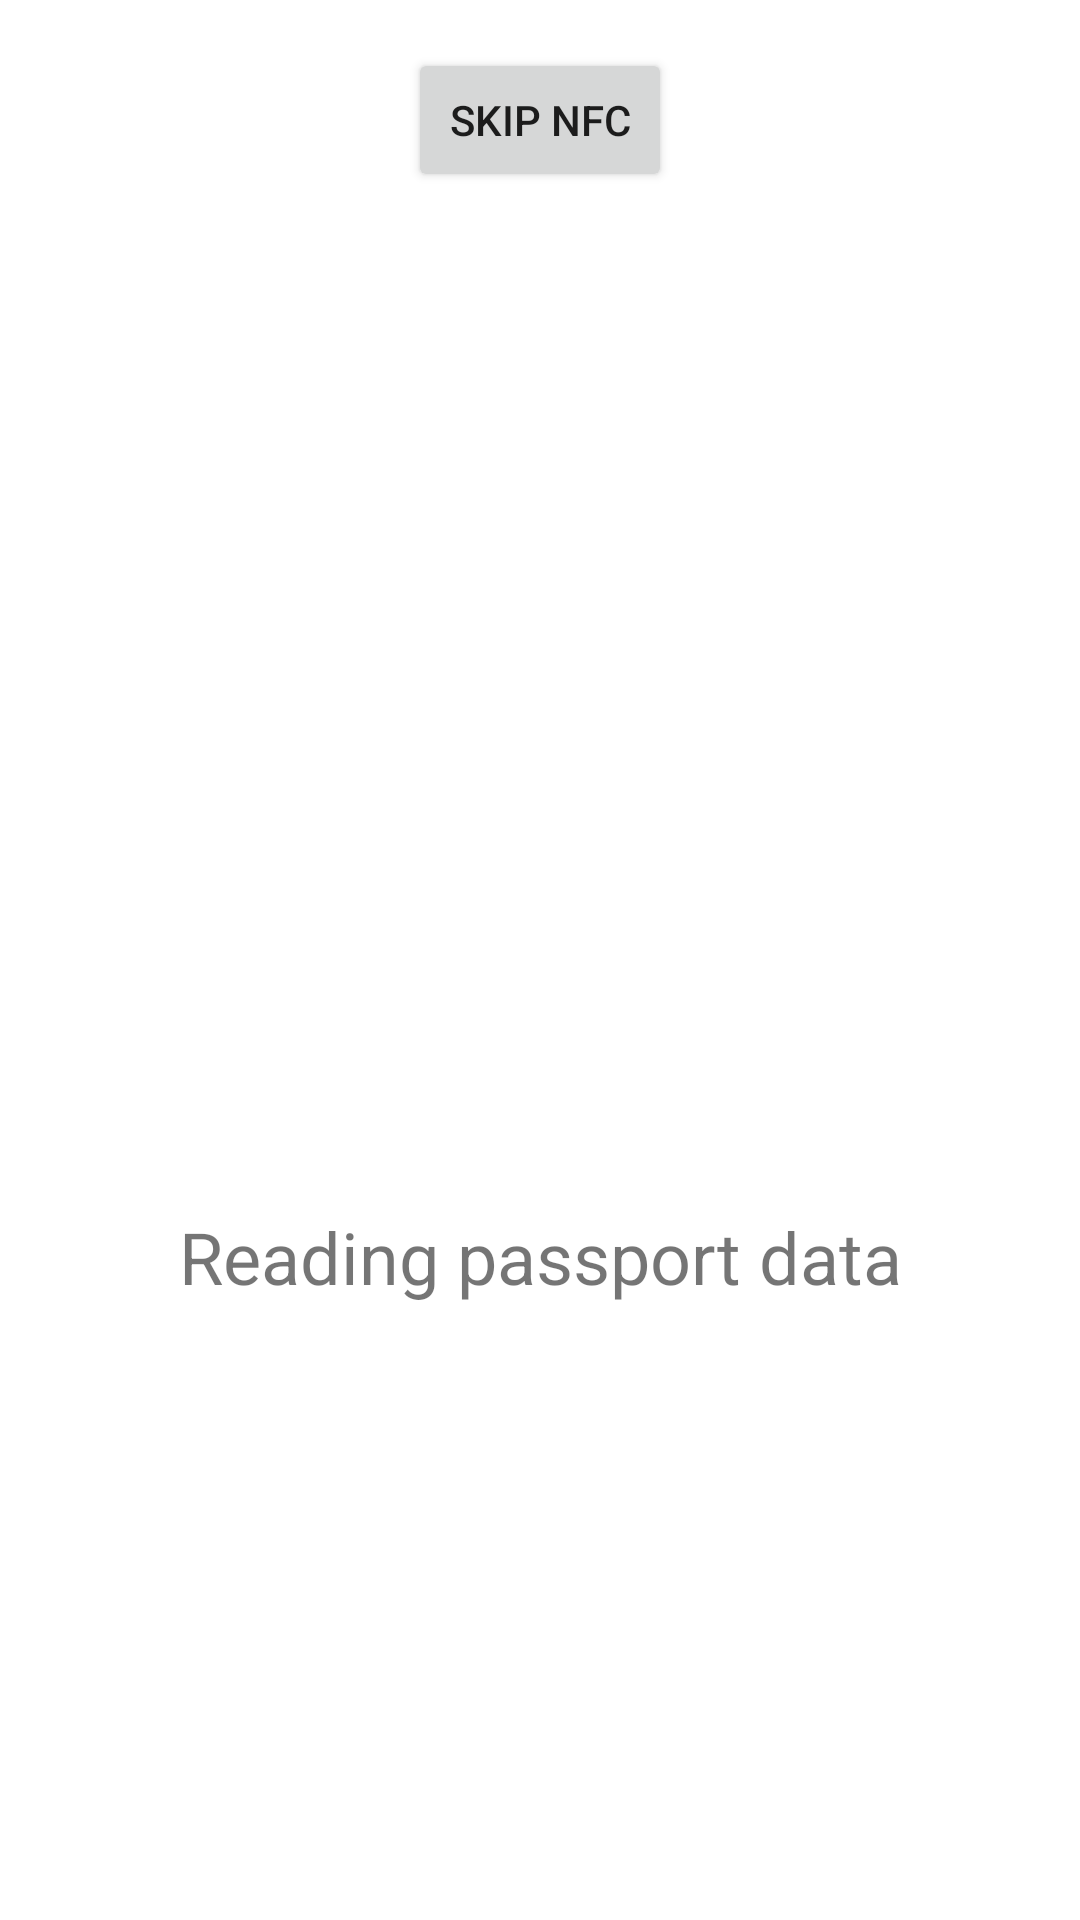

Layout XML and referenced resources for this Android screen:
<!-- AndroidManifest.xml: application theme Theme.Hbt -->
<!-- res/layout/fragment_passport_nfc.xml -->
<?xml version="1.0" encoding="utf-8"?>
<androidx.constraintlayout.widget.ConstraintLayout xmlns:android="http://schemas.android.com/apk/res/android"
  xmlns:app="http://schemas.android.com/apk/res-auto"
  xmlns:tools="http://schemas.android.com/tools"
  android:id="@+id/passportNfcFragment"
  android:layout_width="match_parent"
  android:layout_height="match_parent"
  tools:context=".ui.register.PassportNfcFragment">

  <ProgressBar
    android:id="@+id/progressBar"
    style="?android:attr/progressBarStyle"
    android:layout_width="match_parent"
    android:layout_height="0dp"
    app:layout_constraintBottom_toBottomOf="parent"
    app:layout_constraintDimensionRatio="3:1"
    app:layout_constraintEnd_toEndOf="parent"
    app:layout_constraintStart_toStartOf="parent"
    app:layout_constraintTop_toTopOf="parent" />

  <TextView
    android:layout_width="wrap_content"
    android:layout_height="wrap_content"
    android:text="@string/loading"
    android:textSize="24sp"
    app:layout_constraintBottom_toBottomOf="parent"
    app:layout_constraintEnd_toEndOf="parent"
    app:layout_constraintStart_toStartOf="parent"
    app:layout_constraintTop_toBottomOf="@id/progressBar"
    app:layout_constraintVertical_bias="0.1" />

  <Button
    android:id="@+id/skip_nfc"
    android:layout_width="wrap_content"
    android:layout_height="wrap_content"
    android:layout_marginTop="16dp"
    android:text="@string/skip_nfc"
    app:layout_constraintEnd_toEndOf="parent"
    app:layout_constraintStart_toStartOf="parent"
    app:layout_constraintTop_toTopOf="parent" />
</androidx.constraintlayout.widget.ConstraintLayout>
<!-- resources referenced by this layout -->
<resources>
  <string name="loading">Reading passport data</string>
  <string name="skip_nfc">Skip Nfc</string>
  <style name="Theme.Hbt" parent="Theme.MaterialComponents.DayNight.DarkActionBar">
      
      <item name="colorPrimary">@color/purple_500</item>
      <item name="colorPrimaryVariant">@color/purple_700</item>
      <item name="colorOnPrimary">@color/white</item>
      
      <item name="colorSecondary">@color/teal_200</item>
      <item name="colorSecondaryVariant">@color/teal_700</item>
      <item name="colorOnSecondary">@color/black</item>
      
      <item name="android:statusBarColor" tools:targetApi="l">?attr/colorPrimaryVariant</item>
      
    </style>
  <!-- not gathered from this repository: default colours our renderer supplied (Android Studio template values) -->
  <color name="purple_500">#FF6200EE</color>
  <color name="purple_700">#FF3700B3</color>
  <color name="teal_200">#FF03DAC5</color>
  <color name="teal_700">#FF018786</color>
  <color name="black">#FF000000</color>
  <color name="white">#FFFFFFFF</color>
</resources>
